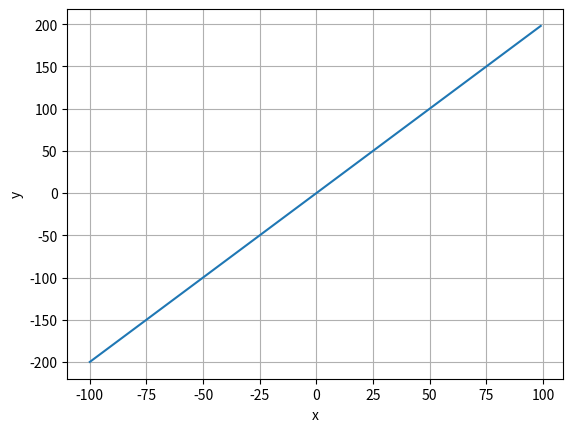

Generate this figure with matplotlib:
from array import array

import numpy as np
import pandas
import pandas as pd
import matplotlib.pyplot as plt
import numpy as np


def func(out: int):
    return out * 2


def main():
    fig, ax = plt.subplots()  # 创建一张白纸figure，包含一个坐标系.

    plt.plot(range(-100, 100), [func(index) for index in range(-100, 100)])  # 在坐标系画图.
    plt.xlabel("x")

    plt.ylabel("y")
    plt.grid(True)
    plt.show()
    # step = (max - min) / (count -1 )


if __name__ == '__main__':
    main()
